Photos from the image-classification dataset "AIFactory_FruitQC" in the GitHub repository yuri0329/AIFactory_FruitQC. Its 8 classes are: apple fuji, mandarine hallabong, mandarine onjumilgam, pear chuhwang, pear singo, persimmon bansi, persimmon booyu, persimmon daebong.

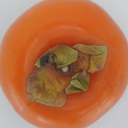
Label: persimmon bansi

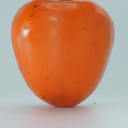
Label: persimmon daebong

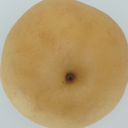
Label: pear chuhwang

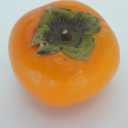
Label: persimmon booyu

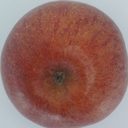
Label: apple fuji

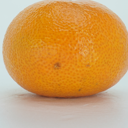
Label: mandarine onjumilgam
